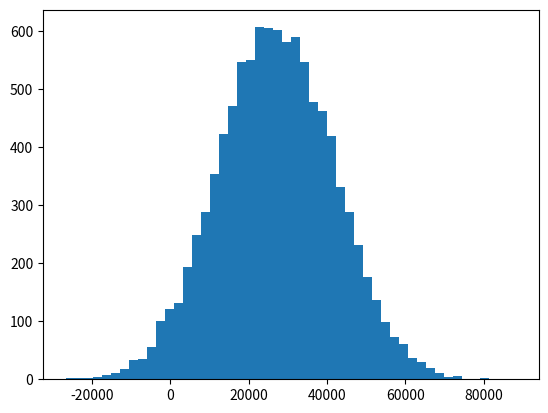

The script that saved this image:
import numpy as np

incomes = np.random.normal(27000, 15000, 10000)
#print(np.mean(incomes))

import matplotlib.pyplot as plt
plt.hist(incomes, 50)
#plt.show()

#print(np.median(incomes))

ages = np.random.randint(18,90,500)
from scipy import stats
print(stats.mode(ages))